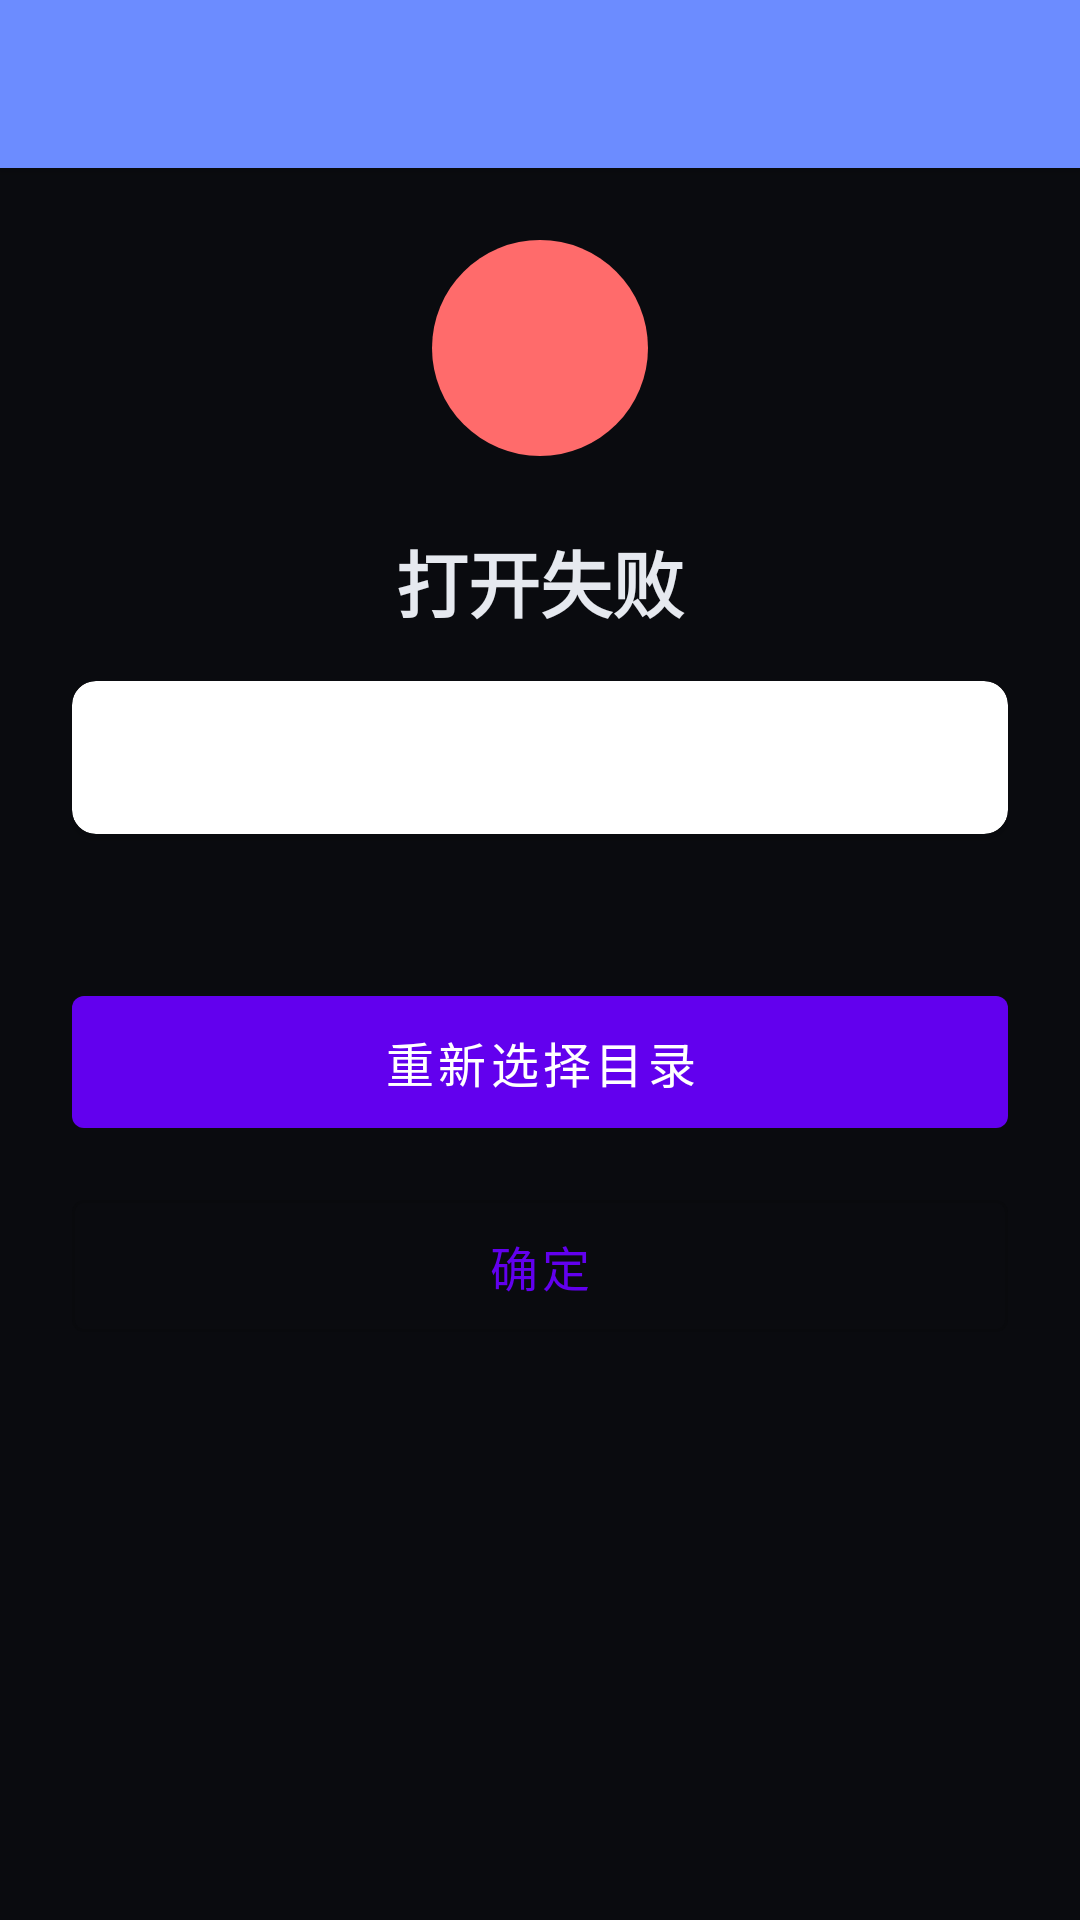

Here is an Android app screen rendered from its layout file. Give the layout XML and the strings, colors and styles it references.
<!-- AndroidManifest.xml: activity theme Theme.JMFMobile.NoActionBar -->
<!-- res/layout/activity_error.xml -->
<?xml version="1.0" encoding="utf-8"?>
<androidx.coordinatorlayout.widget.CoordinatorLayout xmlns:android="http://schemas.android.com/apk/res/android"
    xmlns:app="http://schemas.android.com/apk/res-auto"
    android:layout_width="match_parent"
    android:layout_height="match_parent"
    android:background="@color/background">

    <com.google.android.material.appbar.AppBarLayout
        android:layout_width="match_parent"
        android:layout_height="wrap_content">

        <androidx.appcompat.widget.Toolbar
            android:id="@+id/error_toolbar"
            android:layout_width="match_parent"
            android:layout_height="wrap_content"
            android:background="@color/primary"
            app:titleTextColor="@color/text_primary" />

    </com.google.android.material.appbar.AppBarLayout>

    <androidx.core.widget.NestedScrollView
        android:layout_width="match_parent"
        android:layout_height="match_parent"
        android:layout_marginTop="?attr/actionBarSize"
        android:padding="24dp">

        <LinearLayout
            android:layout_width="match_parent"
            android:layout_height="wrap_content"
            android:orientation="vertical">

            
            <ImageView
                android:layout_width="72dp"
                android:layout_height="72dp"
                android:layout_gravity="center_horizontal"
                android:layout_marginBottom="24dp"
                android:src="@drawable/status_error"
                android:tint="@color/danger" />

            
            <TextView
                android:layout_width="match_parent"
                android:layout_height="wrap_content"
                android:text="打开失败"
                android:textColor="@color/text_primary"
                android:textSize="24sp"
                android:textStyle="bold"
                android:gravity="center"
                android:layout_marginBottom="16dp"
                android:fontFamily="@font/aaguxilazhangguankeaideshen_2" />

            
            <androidx.cardview.widget.CardView
                android:layout_width="match_parent"
                android:layout_height="wrap_content"
                android:layout_marginBottom="32dp"
                app:cardElevation="2dp"
                app:cardCornerRadius="8dp"
                android:background="@drawable/card_background">

                <TextView
                    android:id="@+id/error_message"
                    android:layout_width="match_parent"
                    android:layout_height="wrap_content"
                    android:textColor="@color/text_primary"
                    android:textSize="14sp"
                    android:padding="16dp"
                    android:lineSpacingExtra="4dp"
                    android:fontFamily="@font/aaguxilazhangguankeaideshen_2" />

            </androidx.cardview.widget.CardView>

            
            <LinearLayout
                android:layout_width="match_parent"
                android:layout_height="wrap_content"
                android:orientation="vertical"
                android:layout_marginTop="16dp">

                <com.google.android.material.button.MaterialButton
                    android:id="@+id/error_reopen_tree"
                    android:layout_width="match_parent"
                    android:layout_height="56dp"
                    android:text="重新选择目录"
                    android:textSize="16sp"
                    android:layout_marginBottom="12dp"
                    style="@style/Widget.MaterialComponents.Button"
                    android:fontFamily="@font/aaguxilazhangguankeaideshen_2" />

                <com.google.android.material.button.MaterialButton
                    android:id="@+id/error_ok"
                    android:layout_width="match_parent"
                    android:layout_height="56dp"
                    android:text="确定"
                    android:textSize="16sp"
                    style="@style/Widget.MaterialComponents.Button.OutlinedButton"
                    android:fontFamily="@font/aaguxilazhangguankeaideshen_2" />

            </LinearLayout>

        </LinearLayout>

    </androidx.core.widget.NestedScrollView>

</androidx.coordinatorlayout.widget.CoordinatorLayout>
<!-- resources referenced by this layout -->
<resources>
  <color name="background">#0a0b0f</color>
  <color name="danger">#ff6b6b</color>
  <color name="primary">#6c8cff</color>
  <color name="text_primary">#e6e9ef</color>
  <!-- drawable card_background (drawable) -->
  <?xml version="1.0" encoding="utf-8"?>
  <shape xmlns:android="http://schemas.android.com/apk/res/android"
      android:shape="rectangle">
      <solid android:color="@color/card_background" />
      <corners android:radius="16dp" />
      <stroke
          android:width="1dp"
          android:color="@color/border_primary" />
  </shape>
  <!-- drawable status_error (drawable) -->
  <?xml version="1.0" encoding="utf-8"?>
  <shape xmlns:android="http://schemas.android.com/apk/res/android"
      android:shape="oval">
      <solid android:color="@color/danger" />
  </shape>
  <style name="Theme.JMFMobile.NoActionBar">
          <item name="windowActionBar">false</item>
          <item name="windowNoTitle">true</item>
      </style>
  <color name="card_background">#151823</color>
  <color name="border_primary">#1a1e2e</color>
</resources>
